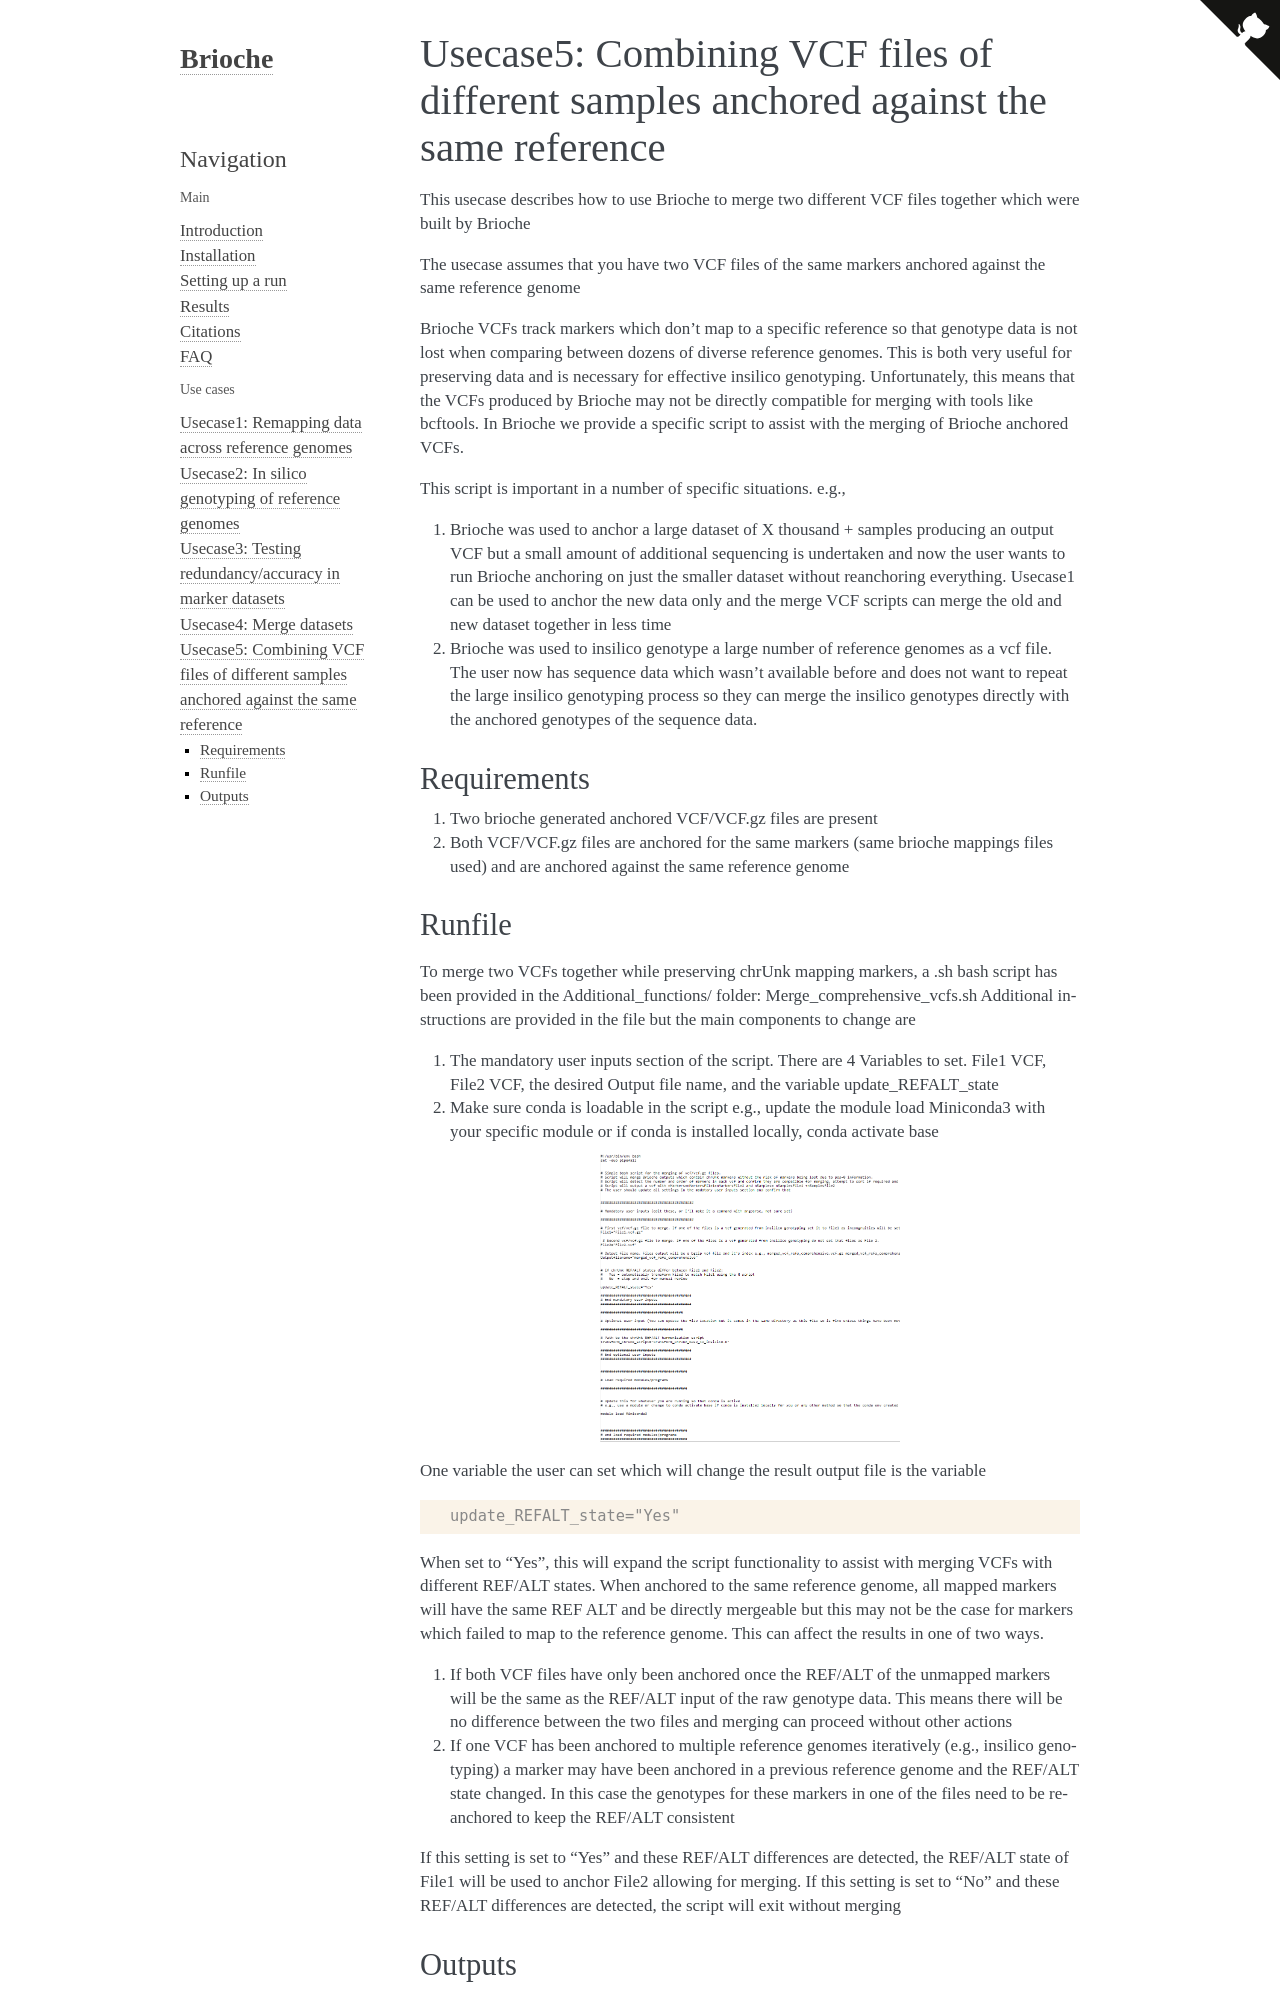

repository: plantinformatics/brioche · page: usecases/usecase5_merging_multiple_brioche_built_vcfs.html · generator: sphinx

Usecase5: Combining VCF files of different samples anchored against the same reference
======================================================================================

This usecase describes how to use Brioche to merge two different VCF files together which were built by Brioche

The usecase assumes that you have two VCF files of the same markers anchored against the same reference genome

Brioche VCFs track markers which don't map to a specific reference so that genotype data is not lost when comparing between dozens of diverse reference genomes. This is both very useful for preserving data and is necessary for effective insilico genotyping. Unfortunately, this means that the VCFs produced by Brioche may not be directly compatible for merging with tools like bcftools. In Brioche we provide a specific script to assist with the merging of Brioche anchored VCFs.

This script is important in a number of specific situations. e.g., 

1. Brioche was used to anchor a large dataset of X thousand + samples producing an output VCF but a small amount of additional sequencing is undertaken and now the user wants to run Brioche anchoring on just the smaller dataset without reanchoring everything. Usecase1 can be used to anchor the new data only and the merge VCF scripts can merge the old and new dataset together in less time

2. Brioche was used to insilico genotype a large number of reference genomes as a vcf file. The user now has sequence data which wasn't available before and does not want to repeat the large insilico genotyping process so they can merge the insilico genotypes directly with the anchored genotypes of the sequence data.


Requirements 
~~~~~~~~~~~~

1. Two brioche generated anchored VCF/VCF.gz files are present

2. Both VCF/VCF.gz files are anchored for the same markers (same brioche mappings files used) and are anchored against the same reference genome


Runfile
~~~~~~~

To merge two VCFs together while preserving chrUnk mapping markers, a .sh bash script has been provided in the Additional_functions/ folder: Merge_comprehensive_vcfs.sh
Additional instructions are provided in the file but the main components to change are 

1) The mandatory user inputs section of the script. There are 4 Variables to set. File1 VCF, File2 VCF, the desired Output file name, and the variable update_REFALT_state

2) Make sure conda is loadable in the script e.g., update the module load Miniconda3 with your specific module or if conda is installed locally, conda activate base 

.. image:: ../Images/Variables_merge_VCF_script.png
   :alt: Parameters file
   :width: 300px
   :align: center

One variable the user can set which will change the result output file is the variable 

.. code-block:: console

   update_REFALT_state="Yes"

When set to "Yes", this will expand the script functionality to assist with merging VCFs with different REF/ALT states. 
When anchored to the same reference genome, all mapped markers will have the same REF ALT and be directly mergeable but this may not be the case for markers
which failed to map to the reference genome. This can affect the results in one of two ways.

1. If both VCF files have only been anchored once the REF/ALT of the unmapped markers will be the same as the REF/ALT input of the raw genotype data. This means there will be no difference between the two files and merging can proceed without other actions

2. If one VCF has been anchored to multiple reference genomes iteratively (e.g., insilico genotyping) a marker may have been anchored in a previous reference genome and the REF/ALT state changed. In this case the genotypes for these markers in one of the files need to be reanchored to keep the REF/ALT consistent

If this setting is set to "Yes" and these REF/ALT differences are detected, the REF/ALT state of File1 will be used to anchor File2 allowing for merging. If this setting is set to "No" and these REF/ALT differences are detected, the script will exit without merging
